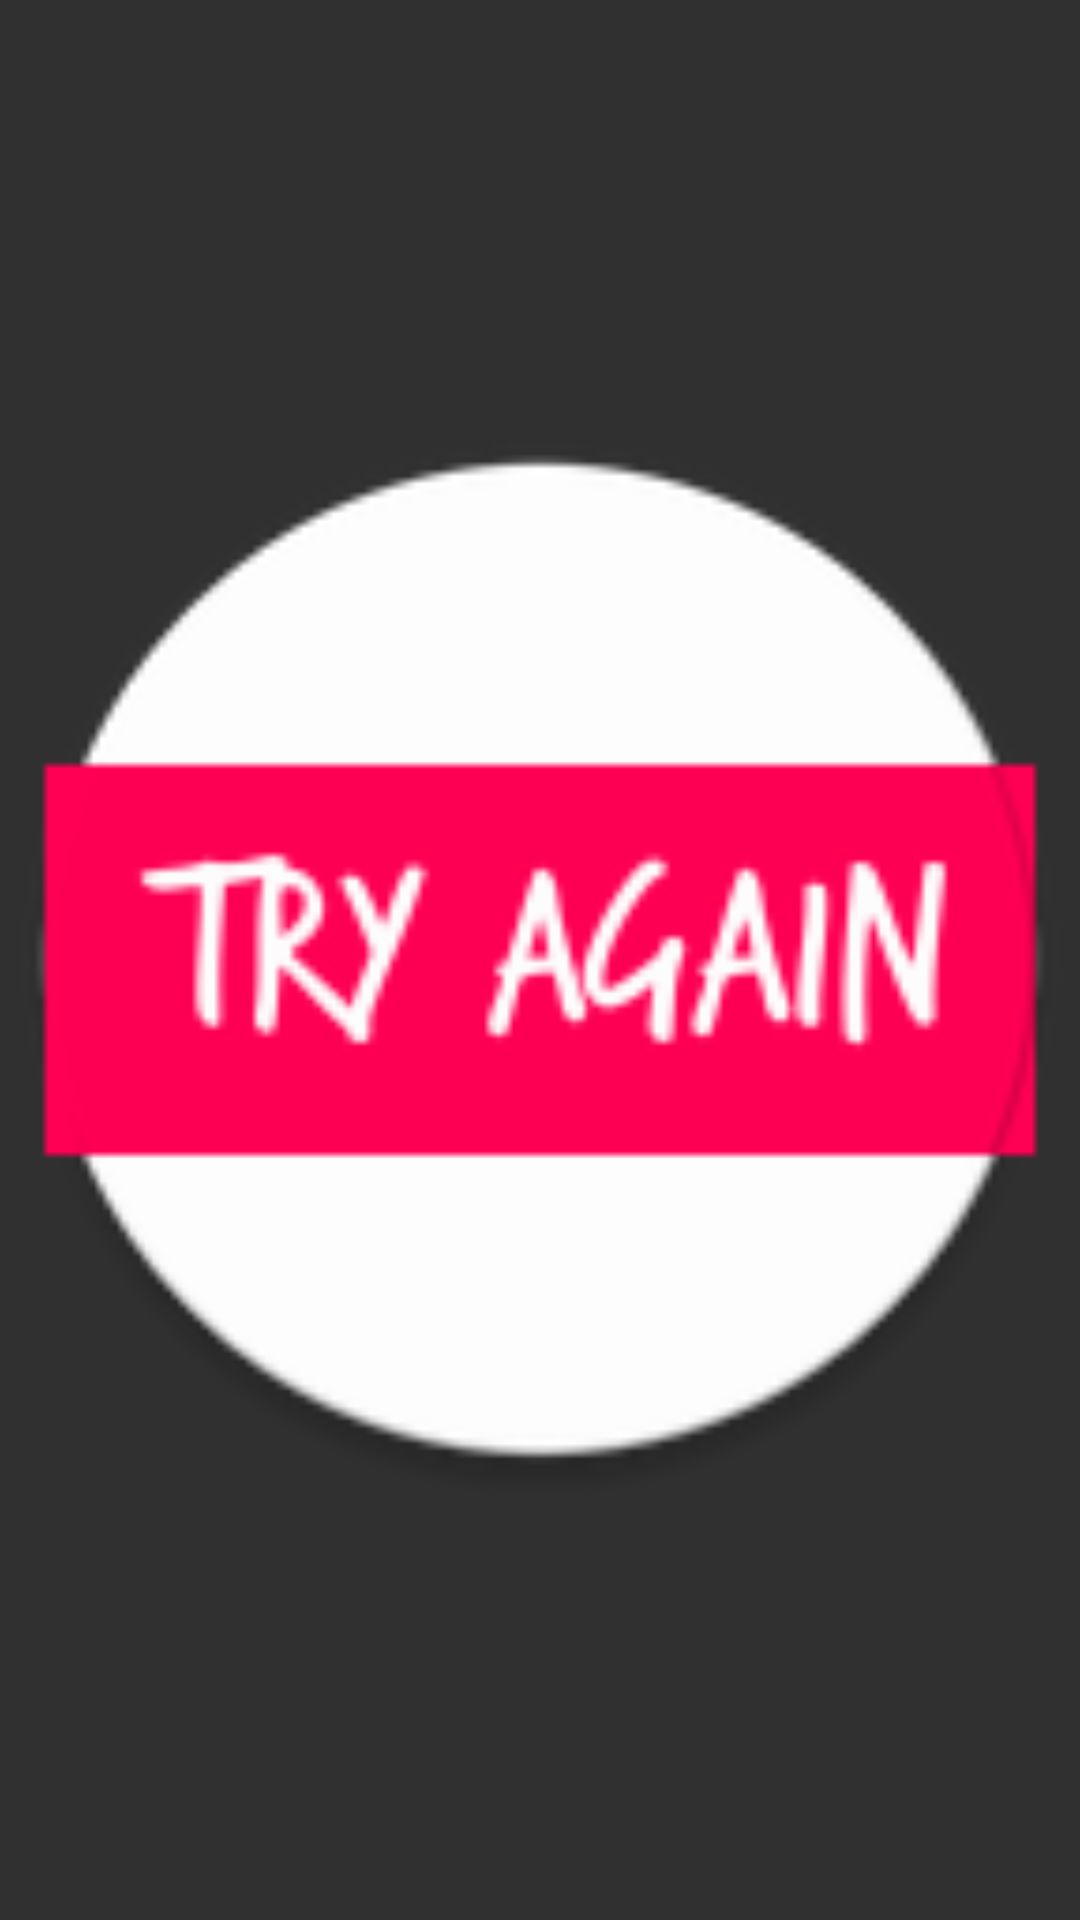

Write the Android layout XML for this screen, with the resource values it uses.
<!-- AndroidManifest.xml: application theme AppTheme -->
<!-- res/layout/loss_toast.xml -->
<?xml version="1.0" encoding="utf-8"?>
<LinearLayout xmlns:android="http://schemas.android.com/apk/res/android"
    android:orientation="vertical" android:layout_width="match_parent"
    android:layout_height="match_parent"
    android:id="@+id/loss_toast" >
    <ImageView
        android:layout_width="match_parent"
        android:layout_height="match_parent"
        android:src="@mipmap/loss_toast_img"/>
</LinearLayout>
<!-- resources referenced by this layout -->
<resources>
  <!-- mipmap loss_toast_img: png bitmap (mipmap-hdpi, 3279 bytes) -->
  <style name="AppTheme" parent="Theme.AppCompat">
          
          
          <item name="android:colorPrimary">@color/colorPrimary</item>
          
          <item name="android:colorPrimaryDark">@color/colorPrimaryDark</item>
          
          <item name="android:colorAccent">@color/colorAccent</item>
      </style>
  <color name="colorPrimary">#F50057</color>
  <color name="colorPrimaryDark">#C51162</color>
  <color name="colorAccent">#FF80AB</color>
</resources>
